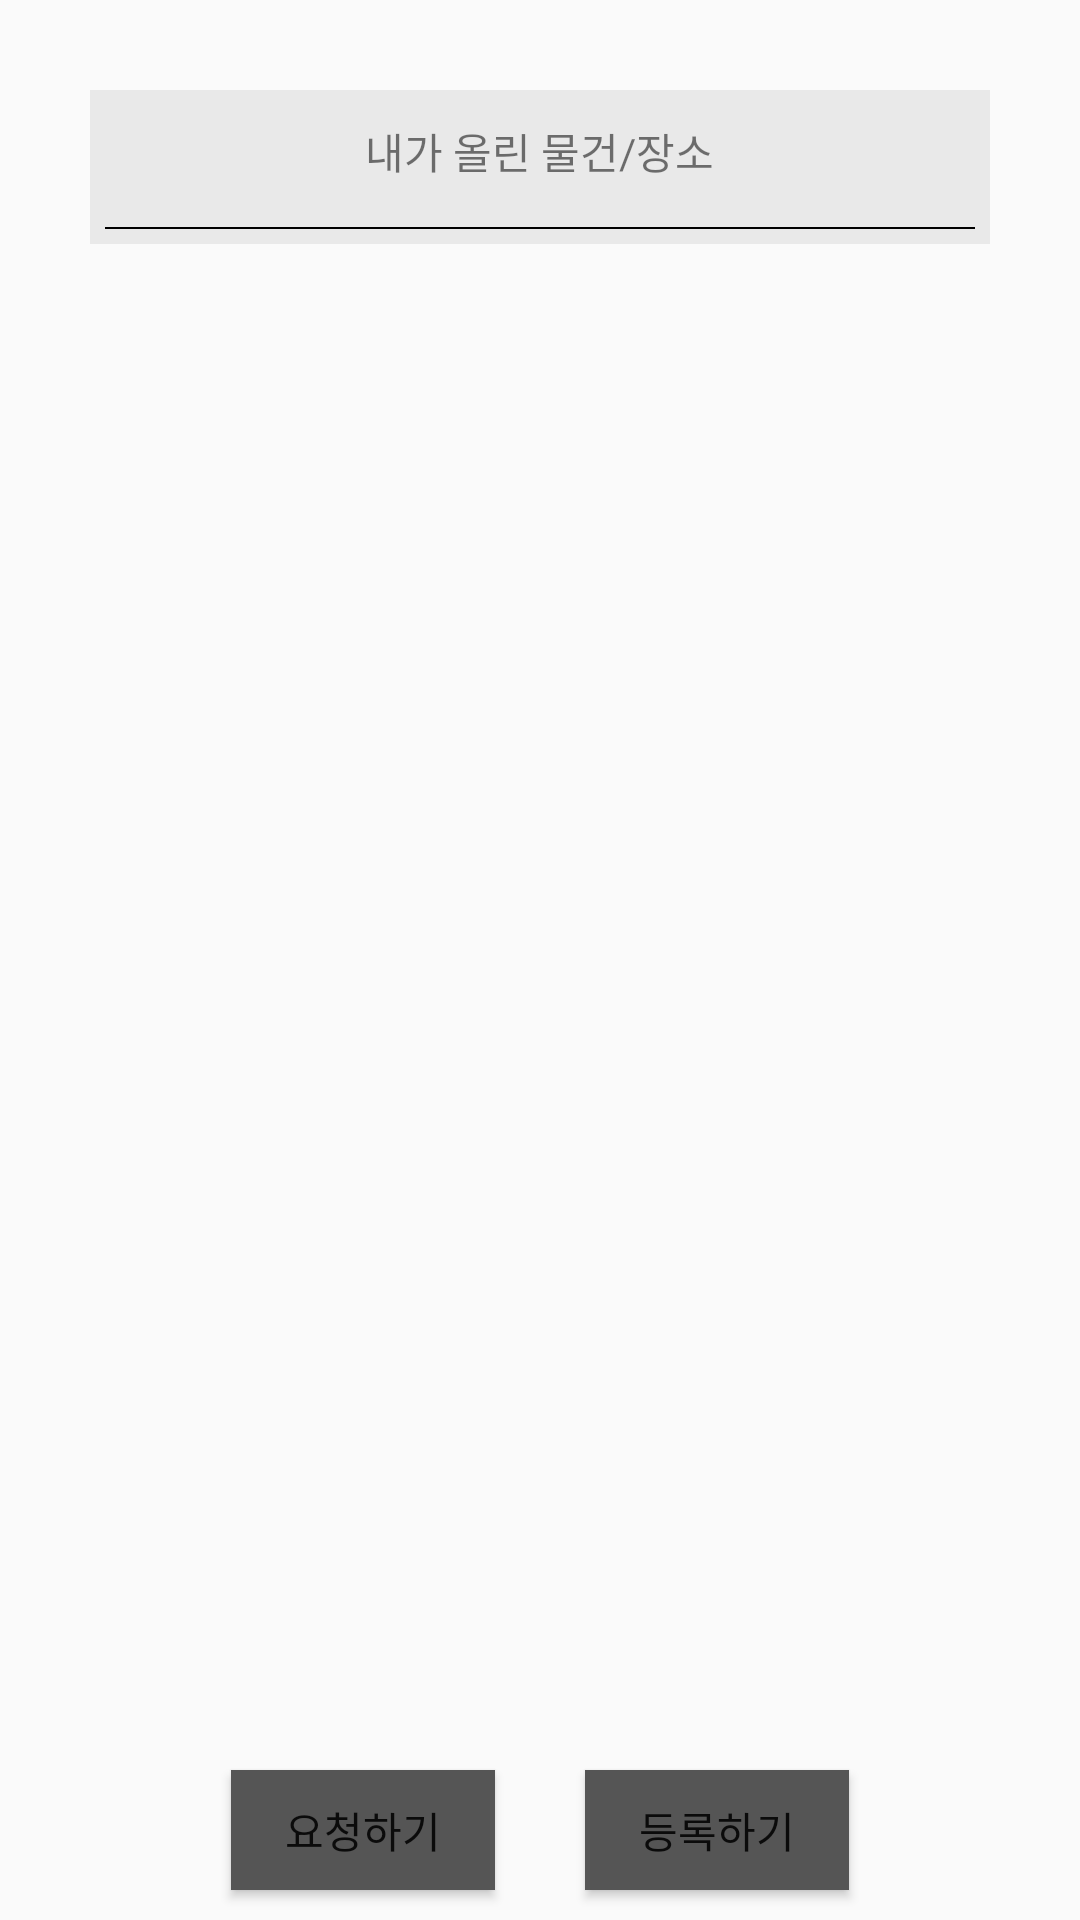

Produce the Android XML layout that renders to this screen, including the resource entries it uses.
<!-- AndroidManifest.xml: application theme Theme.Rentalservice -->
<!-- res/layout/fragment_upload.xml -->
<?xml version="1.0" encoding="utf-8"?>
<FrameLayout xmlns:android="http://schemas.android.com/apk/res/android"
    xmlns:app="http://schemas.android.com/apk/res-auto"
    xmlns:tools="http://schemas.android.com/tools"
    android:layout_width="match_parent"
    android:layout_height="match_parent"
    android:backgroundTint="#3F51B5"
    android:orientation="horizontal">


    <ScrollView
        android:layout_width="match_parent"
        android:layout_height="550dp">


        <LinearLayout
            android:layout_width="match_parent"
            android:layout_height="match_parent"
            android:layout_margin="30dp"
            android:background="#E9E9E9"
            android:orientation="vertical">

            <TextView
                android:layout_gravity="center"
                android:layout_marginVertical="10dp"
                android:layout_width="wrap_content"
                android:layout_height="wrap_content"
                android:text="내가 올린 물건/장소"/>

            <View
                android:layout_margin="5dp"
                android:background="@color/black"
                android:layout_width="match_parent"
                android:layout_height="0.5dp"/>


            <LinearLayout
                android:orientation="vertical"
                android:layout_width="match_parent"
                android:layout_height="wrap_content">

                <androidx.recyclerview.widget.RecyclerView
                    android:id="@+id/myItemRecycler"
                    android:layout_width="match_parent"
                    android:layout_height="match_parent"/>

            </LinearLayout>
        </LinearLayout>
    </ScrollView>


    <LinearLayout
        android:layout_width="match_parent"
        android:layout_height="wrap_content"
        android:layout_gravity="bottom"
        android:gravity="center"
        android:orientation="horizontal">

        <Button
            android:layout_marginVertical="10dp"
            android:id="@+id/request_btn"
            android:layout_width="wrap_content"
            android:layout_height="40dp"
            android:layout_marginRight="30dp"
            android:background="#555555"
            android:text="요청하기" />

        <Button
            android:id="@+id/registr_btn"
            android:layout_width="wrap_content"
            android:layout_height="40dp"
            android:background="#555555"
            android:text="등록하기" />


    </LinearLayout>
</FrameLayout>
<!-- resources referenced by this layout -->
<resources>
  <color name="black">#FF000000</color>
  <style name="Theme.Rentalservice" parent="Theme.AppCompat.DayNight">
          
          <item name="colorPrimary">@color/purple_500</item>
          <item name="colorPrimaryVariant">@color/purple_700</item>
          <item name="colorOnPrimary">@color/white</item>
          
          <item name="colorSecondary">@color/teal_200</item>
          <item name="colorSecondaryVariant">@color/teal_700</item>
          <item name="colorOnSecondary">@color/black</item>
          
          <item name="android:statusBarColor" tools:targetApi="l">?attr/colorPrimaryVariant</item>
  
          
          <item name="windowNoTitle">true</item>
  
      </style>
  <color name="purple_500">#FF6200EE</color>
  <color name="purple_700">#FF3700B3</color>
  <color name="white">#fafafa</color>
  <color name="teal_200">#FF03DAC5</color>
  <color name="teal_700">#FF018786</color>
</resources>
